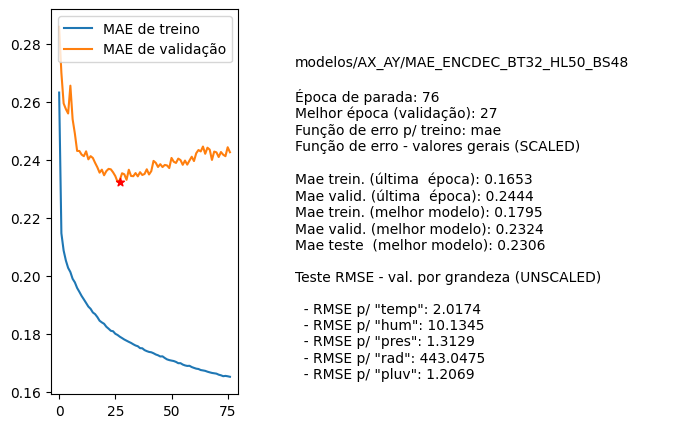

The table this chart was drawn from, first rows:
nome, parada, melhorEpoch, erro_treino_parada, erro_valid_parada, erro_treino_melhor, erro_valid_melhor, erro_teste_melhor, rmse_unscaled_por_grandeza
modelos/AX_AY/MAE_ENCDEC_BT32_HL50_BS48, 76, 27, 0.1653, 0.2444, 0.1795, 0.2324, 0.2306, ['2.0174', '10.1345', '1.3129', '443.047…
